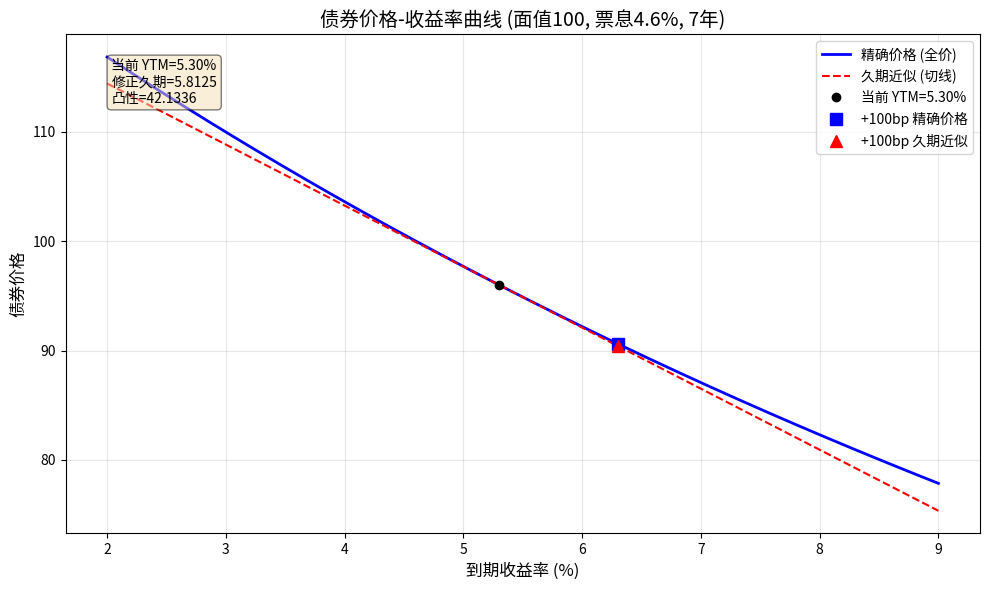

This chart was generated by the following Python code:
import numpy as np
import matplotlib.pyplot as plt
import os

# ============================
# 债券参数与假设
# ============================
FACE = 100.0          # 面值
COUPON_RATE = 0.046   # 票息率 4.6%
T = 7                 # 期限（年）
YTM0 = 0.053          # 初始到期收益率 5.3%
SHIFT_BP = 100        # 收益率变动幅度（基点），可调
DELTA_Y = SHIFT_BP / 10_000  # 转换为小数

# 付息频率假设：每年一次
FREQ = 1
PERIODS = T * FREQ
coupon = FACE * COUPON_RATE / FREQ

# ============================
# 定价函数与风险指标
# ============================
def bond_price(ytm):
    """计算债券的精确价格（全价）"""
    disc = (1 + ytm / FREQ) ** np.arange(1, PERIODS + 1)
    pv_coupons = coupon / disc
    pv_face = FACE / (1 + ytm / FREQ) ** PERIODS
    return np.sum(pv_coupons) + pv_face

def bond_duration_convexity(ytm):
    """计算麦考利久期、修正久期和凸性"""
    disc = (1 + ytm / FREQ) ** np.arange(1, PERIODS + 1)
    pv_c = coupon / disc
    pv_face = FACE / (1 + ytm / FREQ) ** PERIODS
    price = np.sum(pv_c) + pv_face

    # 权重：各现金流现值占总价格的比例
    w_c = pv_c / price
    w_face = pv_face / price

    # 时间点（年）
    t = np.arange(1, PERIODS + 1) / FREQ

    # 麦考利久期
    mac_dur = np.sum(t * w_c) + T * w_face
    # 修正久期
    mod_dur = mac_dur / (1 + ytm / FREQ)
    # 凸性
    convex = np.sum(t * (t + 1/FREQ) * w_c) + T * (T + 1/FREQ) * w_face
    convex /= (1 + ytm / FREQ)**2

    return mac_dur, mod_dur, convex

# ============================
# 当前债券（YTM0=5.3%）的指标
# ============================
price0 = bond_price(YTM0)
mac_dur0, mod_dur0, convex0 = bond_duration_convexity(YTM0)

# ============================
# 收益率曲线：2% 到 9%
# ============================
yields = np.linspace(0.02, 0.09, 200)  # 200个点保证平滑
prices_exact = np.array([bond_price(y) for y in yields])

# 切线近似：P(y) ≈ P0 + dP/dy * (y - YTM0)
# dP/dy = -修正久期 * P0
dPdy = -mod_dur0 * price0
prices_tangent = price0 + dPdy * (yields - YTM0)

# ============================
# +100bp 时的精确价格与久期法估计
# ============================
ytm_up = YTM0 + DELTA_Y
price_up_exact = bond_price(ytm_up)
# 久期近似相对变化 ΔP/P ≈ -修正久期 * Δy
delta_p_ratio_dur = -mod_dur0 * DELTA_Y
# 近似价格
price_up_dur = price0 * (1 + delta_p_ratio_dur)

# 相对变化率输出为小数（例如 -0.05 表示 -5%）
dur_approx_change = delta_p_ratio_dur

# ============================
# 绘图
# ============================
fig, ax = plt.subplots(figsize=(10, 6))
ax.plot(yields * 100, prices_exact, 'b-', linewidth=2, label='精确价格 (全价)')
ax.plot(yields * 100, prices_tangent, 'r--', linewidth=1.5, label='久期近似 (切线)')

# 标记初始点
ax.plot(YTM0 * 100, price0, 'ko', markersize=6, label=f'当前 YTM={YTM0*100:.2f}%')
# 标记 +100bp 的点
ax.plot(ytm_up * 100, price_up_exact, 'bs', markersize=8, label=f'+{SHIFT_BP}bp 精确价格')
ax.plot(ytm_up * 100, price_up_dur, 'r^', markersize=8, label=f'+{SHIFT_BP}bp 久期近似')

ax.set_xlabel('到期收益率 (%)', fontsize=12)
ax.set_ylabel('债券价格', fontsize=12)
ax.set_title('债券价格-收益率曲线 (面值100, 票息4.6%, 7年)', fontsize=14)
ax.legend(fontsize=10)
ax.grid(True, alpha=0.3)

# 添加说明文本
textstr = f'当前 YTM={YTM0*100:.2f}%\n修正久期={mod_dur0:.4f}\n凸性={convex0:.4f}'
props = dict(boxstyle='round', facecolor='wheat', alpha=0.5)
ax.text(0.05, 0.95, textstr, transform=ax.transAxes, fontsize=10,
        verticalalignment='top', bbox=props)

# 保存图形
output_dir = os.getcwd()
figure_filename = 'bond_price_curve.png'
figure_path = os.path.join(output_dir, figure_filename)
fig.tight_layout()
fig.savefig(figure_path, dpi=150)
plt.close(fig)  # 避免在非交互环境中显示

# ============================
# 填充结果字典
# ============================
result = {
    'price_at_up100bp': round(price_up_exact, 4),
    'dur_approx_change_up100bp': round(dur_approx_change, 6),
    'figure_path': figure_path
}

# 输出以验证
if __name__ == '__main__':
    print("债券定价与久期分析结果：")
    print(f"初始价格 (YTM={YTM0*100:.2f}%): {price0:.4f}")
    print(f"修正久期: {mod_dur0:.4f}")
    print(f"凸性: {convex0:.4f}")
    print(f"收益率+{SHIFT_BP}bp后精确价格: {price_up_exact:.4f}")
    print(f"久期法估计相对变化: {dur_approx_change*100:.4f}%")
    print(f"图形保存至: {figure_path}")
    print("结果字典:", result)
